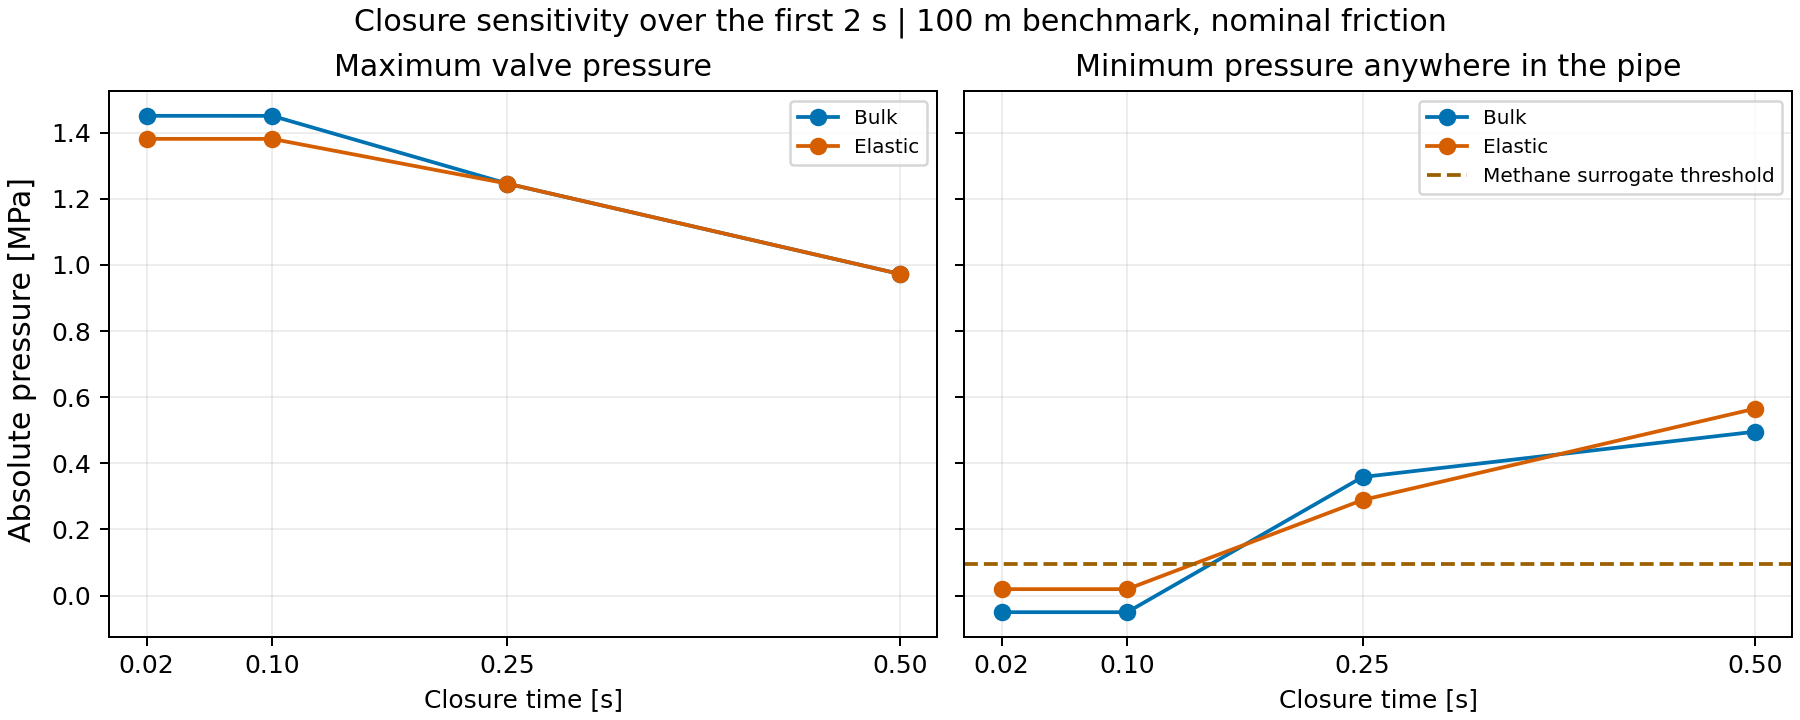

Values plotted in this chart, from the file beside it:
speed_mode, closure_s, closure_to_return_ratio, simulation_end_s, valve_max_absolute_pa, pipe_min_absolute_pa, first_phase_crossing_s, phase_status
bulk, 0.02, 0.11, 2.0, 1450725, -50098, 0.2, nonpositive_absolute_pressure
bulk, 0.1, 0.55, 2.0, 1450629, -50098, 0.2722, nonpositive_absolute_pressure
bulk, 0.25, 1.375, 2.0, 1245706, 358596, , above_entered_phase_limit_only
bulk, 0.5, 2.75, 2.0, 972556, 495542, , above_entered_phase_limit_only
elastic, 0.02, 0.09979, 2, 1381044, 19585, 0.2195, phase_limit_crossed
elastic, 0.1, 0.4989, 2, 1380957, 19585, 0.295, phase_limit_crossed
elastic, 0.25, 1.247, 2, 1245730, 289079, , above_entered_phase_limit_only
elastic, 0.5, 2.495, 2, 972574, 565100, , above_entered_phase_limit_only
